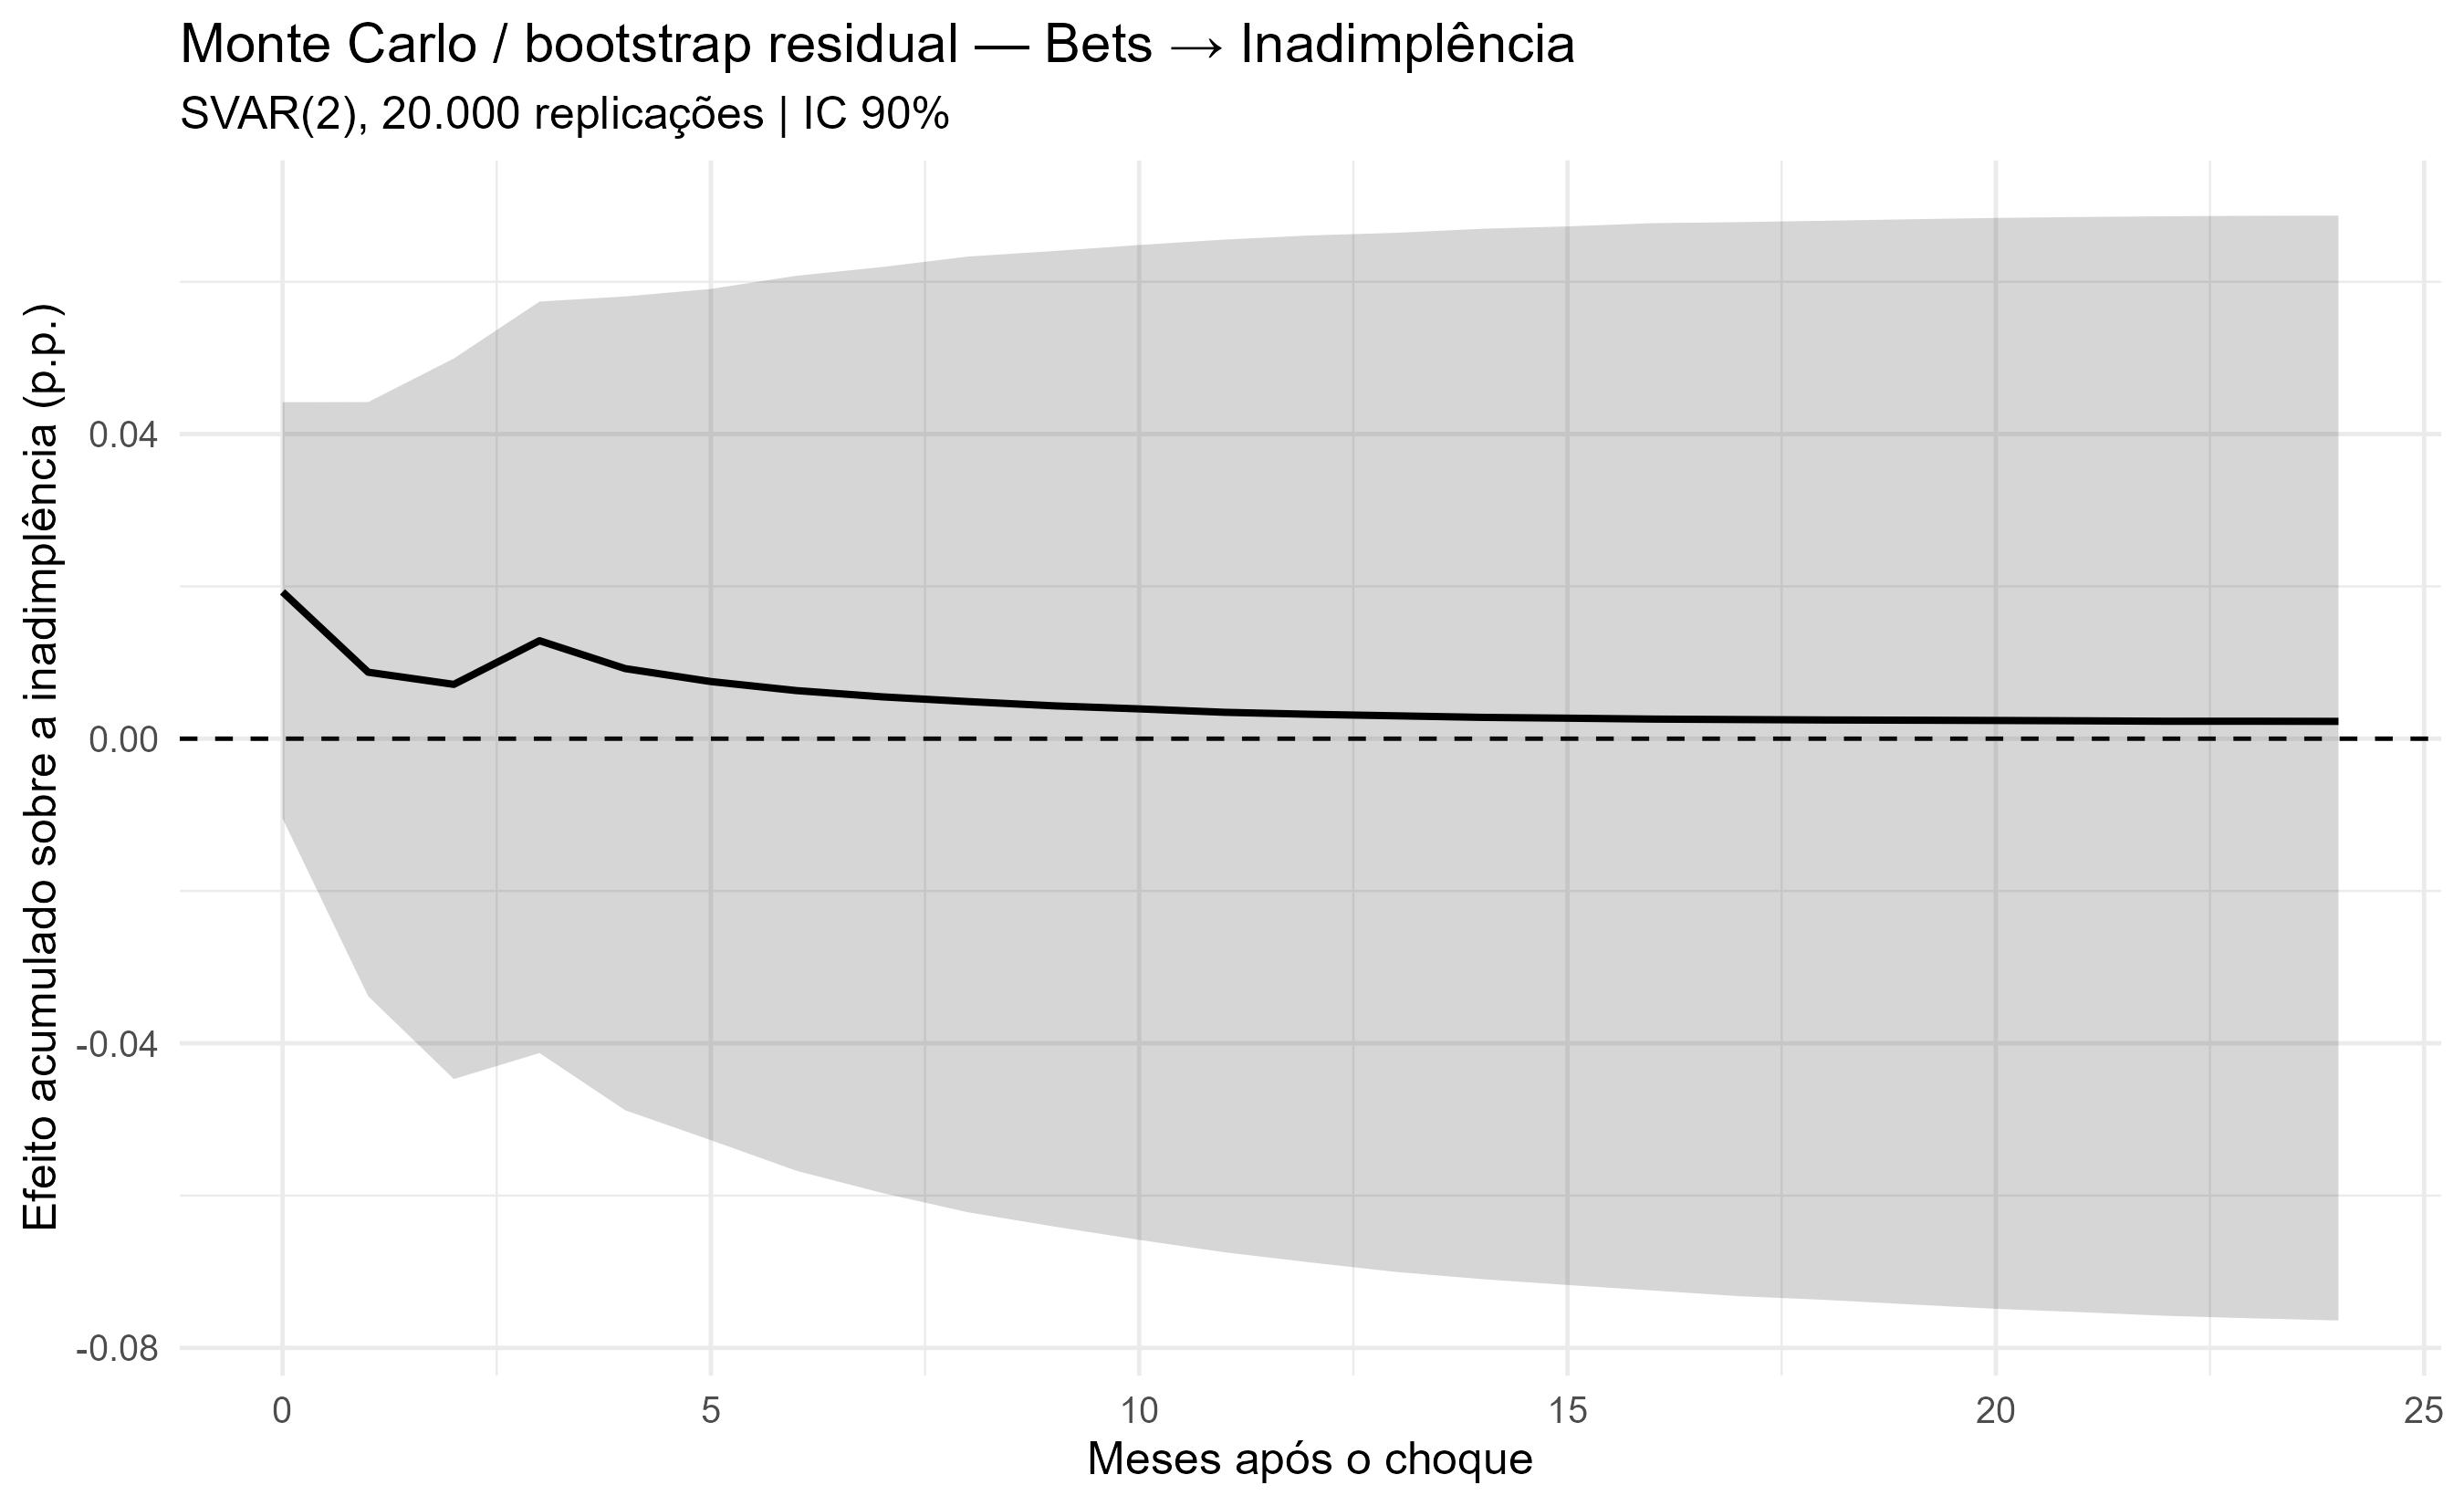

The file beside this chart, header and first rows:
metodo, horizonte, media, mediana, p16, p84, p05, p95, p025, p975, prob_positivo, prob_negativo, significativo_90, significativo_95, irf_pontual
Bootstrap residual SVAR(2), 0, 0.01839, 0.01928, 0.001499, 0.03522, -0.01048, 0.04419, -0.01567, 0.048, 0.8586, 0.1414, FALSE, FALSE, 0.01993
Bootstrap residual SVAR(2), 1, 0.007509, 0.008726, -0.01632, 0.03107, -0.03382, 0.0442, -0.04198, 0.04994, 0.6415, 0.3585, FALSE, FALSE, 0.007928
Bootstrap residual SVAR(2), 2, 0.005523, 0.007131, -0.02311, 0.03387, -0.0447, 0.04993, -0.05472, 0.05714, 0.5979, 0.4021, FALSE, FALSE, 0.005742
Bootstrap residual SVAR(2), 3, 0.01113, 0.01286, -0.0186, 0.04045, -0.04128, 0.0574, -0.05196, 0.06511, 0.6652, 0.3348, FALSE, FALSE, 0.01096
Bootstrap residual SVAR(2), 4, 0.007548, 0.009204, -0.02432, 0.03932, -0.0488, 0.05808, -0.06105, 0.06713, 0.6141, 0.3859, FALSE, FALSE, 0.006995
Bootstrap residual SVAR(2), 5, 0.00598, 0.007502, -0.02723, 0.03907, -0.05272, 0.05906, -0.06575, 0.06874, 0.588, 0.412, FALSE, FALSE, 0.005606
Bootstrap residual SVAR(2), 6, 0.00481, 0.006315, -0.02996, 0.03957, -0.05674, 0.06079, -0.07061, 0.07135, 0.5718, 0.4282, FALSE, FALSE, 0.004051
Bootstrap residual SVAR(2), 7, 0.003968, 0.005497, -0.03194, 0.04, -0.05966, 0.06194, -0.07386, 0.07346, 0.5609, 0.4391, FALSE, FALSE, 0.002825
Bootstrap residual SVAR(2), 8, 0.003343, 0.004874, -0.03345, 0.04048, -0.06219, 0.06331, -0.07738, 0.07525, 0.554, 0.446, FALSE, FALSE, 0.001849
Bootstrap residual SVAR(2), 9, 0.002667, 0.004316, -0.03487, 0.04041, -0.06405, 0.06404, -0.08048, 0.07653, 0.546, 0.454, FALSE, FALSE, 0.0008571
Bootstrap residual SVAR(2), 10, 0.002162, 0.003915, -0.03589, 0.04054, -0.06581, 0.06483, -0.08289, 0.07775, 0.542, 0.458, FALSE, FALSE, 0.00009694
Bootstrap residual SVAR(2), 11, 0.001784, 0.003464, -0.03693, 0.04059, -0.06745, 0.06554, -0.08493, 0.07859, 0.5385, 0.4615, FALSE, FALSE, -0.0005551
Bootstrap residual SVAR(2), 12, 0.001467, 0.003204, -0.03784, 0.0407, -0.06878, 0.06609, -0.08701, 0.07957, 0.5356, 0.4644, FALSE, FALSE, -0.001082
Bootstrap residual SVAR(2), 13, 0.00122, 0.003002, -0.03834, 0.04082, -0.07003, 0.06643, -0.08856, 0.08022, 0.5333, 0.4667, FALSE, FALSE, -0.001528
Bootstrap residual SVAR(2), 14, 0.0009933, 0.0028, -0.03889, 0.04087, -0.07097, 0.06696, -0.08978, 0.08086, 0.5303, 0.4697, FALSE, FALSE, -0.001896
Bootstrap residual SVAR(2), 15, 0.0008234, 0.002694, -0.0392, 0.04093, -0.07174, 0.06727, -0.0912, 0.08157, 0.5288, 0.4712, FALSE, FALSE, -0.0022
Bootstrap residual SVAR(2), 16, 0.0006685, 0.002573, -0.03951, 0.04093, -0.07246, 0.0677, -0.09205, 0.08199, 0.5275, 0.4725, FALSE, FALSE, -0.002451
Bootstrap residual SVAR(2), 17, 0.0005473, 0.002514, -0.0398, 0.04098, -0.07321, 0.06783, -0.09289, 0.0825, 0.5265, 0.4735, FALSE, FALSE, -0.002658
Bootstrap residual SVAR(2), 18, 0.0004355, 0.002458, -0.04006, 0.04101, -0.07369, 0.06801, -0.09358, 0.08274, 0.5258, 0.4742, FALSE, FALSE, -0.00283
Bootstrap residual SVAR(2), 19, 0.0003449, 0.002428, -0.04037, 0.04103, -0.07429, 0.06821, -0.0942, 0.08332, 0.5251, 0.4749, FALSE, FALSE, -0.002971
Bootstrap residual SVAR(2), 20, 0.000262, 0.002392, -0.04063, 0.04111, -0.07487, 0.06838, -0.09502, 0.08377, 0.5245, 0.4755, FALSE, FALSE, -0.003088
Bootstrap residual SVAR(2), 21, 0.000193, 0.002347, -0.04082, 0.04111, -0.07531, 0.06851, -0.09587, 0.08401, 0.5239, 0.4761, FALSE, FALSE, -0.003185
Bootstrap residual SVAR(2), 22, 0.0001304, 0.002289, -0.041, 0.04111, -0.0758, 0.0686, -0.09626, 0.08437, 0.5237, 0.4763, FALSE, FALSE, -0.003264
Bootstrap residual SVAR(2), 23, 0.00007667, 0.002291, -0.0411, 0.04113, -0.07612, 0.06867, -0.09672, 0.08445, 0.5235, 0.4765, FALSE, FALSE, -0.00333
Bootstrap residual SVAR(2), 24, 0.00002778, 0.002273, -0.04119, 0.04116, -0.0764, 0.06869, -0.09705, 0.08462, 0.5234, 0.4766, FALSE, FALSE, -0.003384
